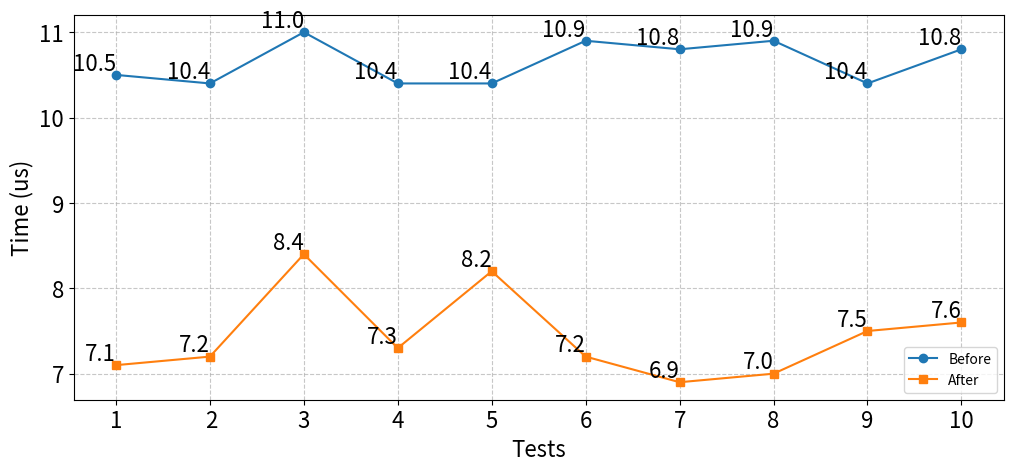

The script that saved this image: (Note: this script raises an exception after producing the figure.)
import matplotlib.pyplot as plt
import numpy as np

labels = ["1", " 2", "3", "4", "5", "6", "7", "8", "9", "10"]
primeriaVersao = [10.5,10.4,11.0,10.4,10.4,10.9,10.8,10.9,10.4,10.8]
segundaVersao = [7.1, 7.2, 8.4,7.3,8.2,7.2,6.9,7.0,7.5,7.6]

x = np.arange(len(labels))

plt.figure(figsize=(12, 5))
plt.plot(labels, primeriaVersao, marker='o', label='Before')
plt.plot(labels, segundaVersao, marker='s', label='After')

def add_labels(x, y):
    for i, j in zip(x, y):
        plt.text(i, j, f"{j:.1f}", ha='right', va='bottom', fontsize=16) 

add_labels(labels, primeriaVersao)
add_labels(labels, segundaVersao)

plt.xlabel('Tests', fontsize=16)  
plt.ylabel('Time (us)', fontsize=16)

plt.legend()
plt.xticks(fontsize=16)
plt.yticks(fontsize=16)

plt.grid(True, linestyle='--', alpha=0.7)
plt.savefig('../images/assets/consumption/timeBoards.png', bbox_inches='tight')
plt.show()